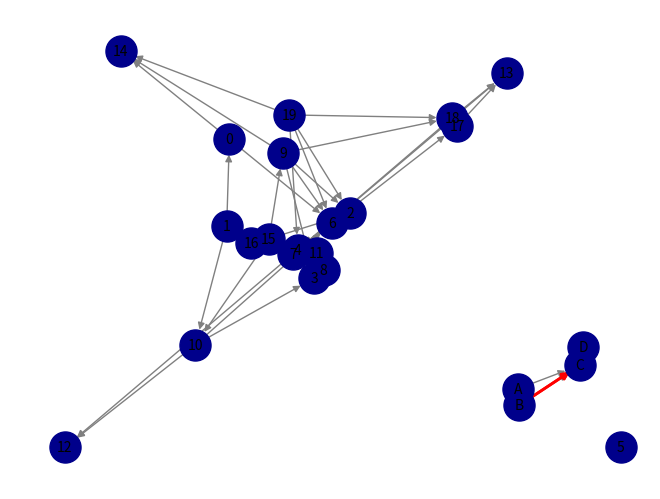

Here is the Python script that generated this plot:
# Brandon Cazares
# CECS 427 Sec 1
# Professor Morales Ponce
# Graphs Assignment #1
# Due Date: 2/6/2025
import networkx as nx
import matplotlib.pyplot as plt
import json
import random

# We're going to implement our GraphManager class
class GraphManager:
    def __init__(self, num_nodes=20):
        self.graph = nx.DiGraph()
        self.num_nodes = num_nodes
        self.generate_random_graph()

    # this generates a random directed graph with exactly num_nodes nodes.
    def generate_random_graph(self):
        nodes = [str(i) for i in range(self.num_nodes)]
        self.graph.add_nodes_from(nodes)
        # this ensures that we have enough edges
        for _ in range(self.num_nodes * 2):
            u, v = random.sample(nodes, 2)
            weight = random.randint(1, 10)
            self.graph.add_edge(u, v, weight=weight)
    # we're going to add our edges to our graph
    def add_edges(self, edges):
            """Add edges to the graph"""
            for edge in edges:
                if len(edge) == 3:
                    u, v, weight = edge
                    self.graph.add_edge(u, v, weight=weight)
                else:
                    self.graph.add_edge(*edge)
    # next, we're going to save our graphs to our file.
    def save_to_file(self, filename):
            """Save the graph to a file in JSON format."""
            data = nx.node_link_data(self.graph)
            with open(filename, 'w') as file:
                json.dump(data, file)
    # after this, we're going to load our data from the file.
    def load_from_file(self, filename):
            """Load a graph from a file"""
            with open(filename, 'r') as file:
                data = json.load(file)
                self.graph = nx.node_link_graph(data)

    # we'll compute our shortest paths from a speciifed source node.
    def compute_shortest_paths(self, source):
        """Compute shortest paths from a specified source node."""
        try:
            return nx.single_source_dijkstra_path(self.graph, source)
        except nx.NetworkXNoPath:
            print(f"No paths found from source node {source}.")
            return {}
    # we'll visualize the graph with optional shortest paths when highlighted.
    def visualize(self, shortest_paths=None):
        """Visualize the graph with optional shortest paths highlighted."""
        pos = nx.spring_layout(self.graph)

        # Draw the graph
        nx.draw(self.graph, pos, with_labels=True, node_color='darkblue', edge_color='gray', node_size=500, font_size=10)

        if shortest_paths:
            # Highlight shortest paths
            for path in shortest_paths.values():
                # our edges are highlighted as a path and then zipped
                edges = list(zip(path, path[1:]))
                nx.draw_networkx_edges(
                    self.graph, pos, edgelist=edges, edge_color='red', width=2
                )

        plt.show()
# Example Usage
def main():
    gm = GraphManager()

    # Add edges
    edges = [("A", "B", 2), ("A", "C", 5), ("B", "C", 1), ("C", "D", 3)]
    gm.add_edges(edges)

    # Save to file
    gm.save_to_file("graph.json")

    # Load from file
    gm.load_from_file("graph.json")

    # Compute shortest paths from a source node
    source_node = "A"
    shortest_paths = gm.compute_shortest_paths(source_node)
    print(f"Shortest paths from {source_node}: {shortest_paths}")

    # Visualize the graph and shortest paths
    gm.visualize(shortest_paths)

if __name__ == "__main__":
    main()
